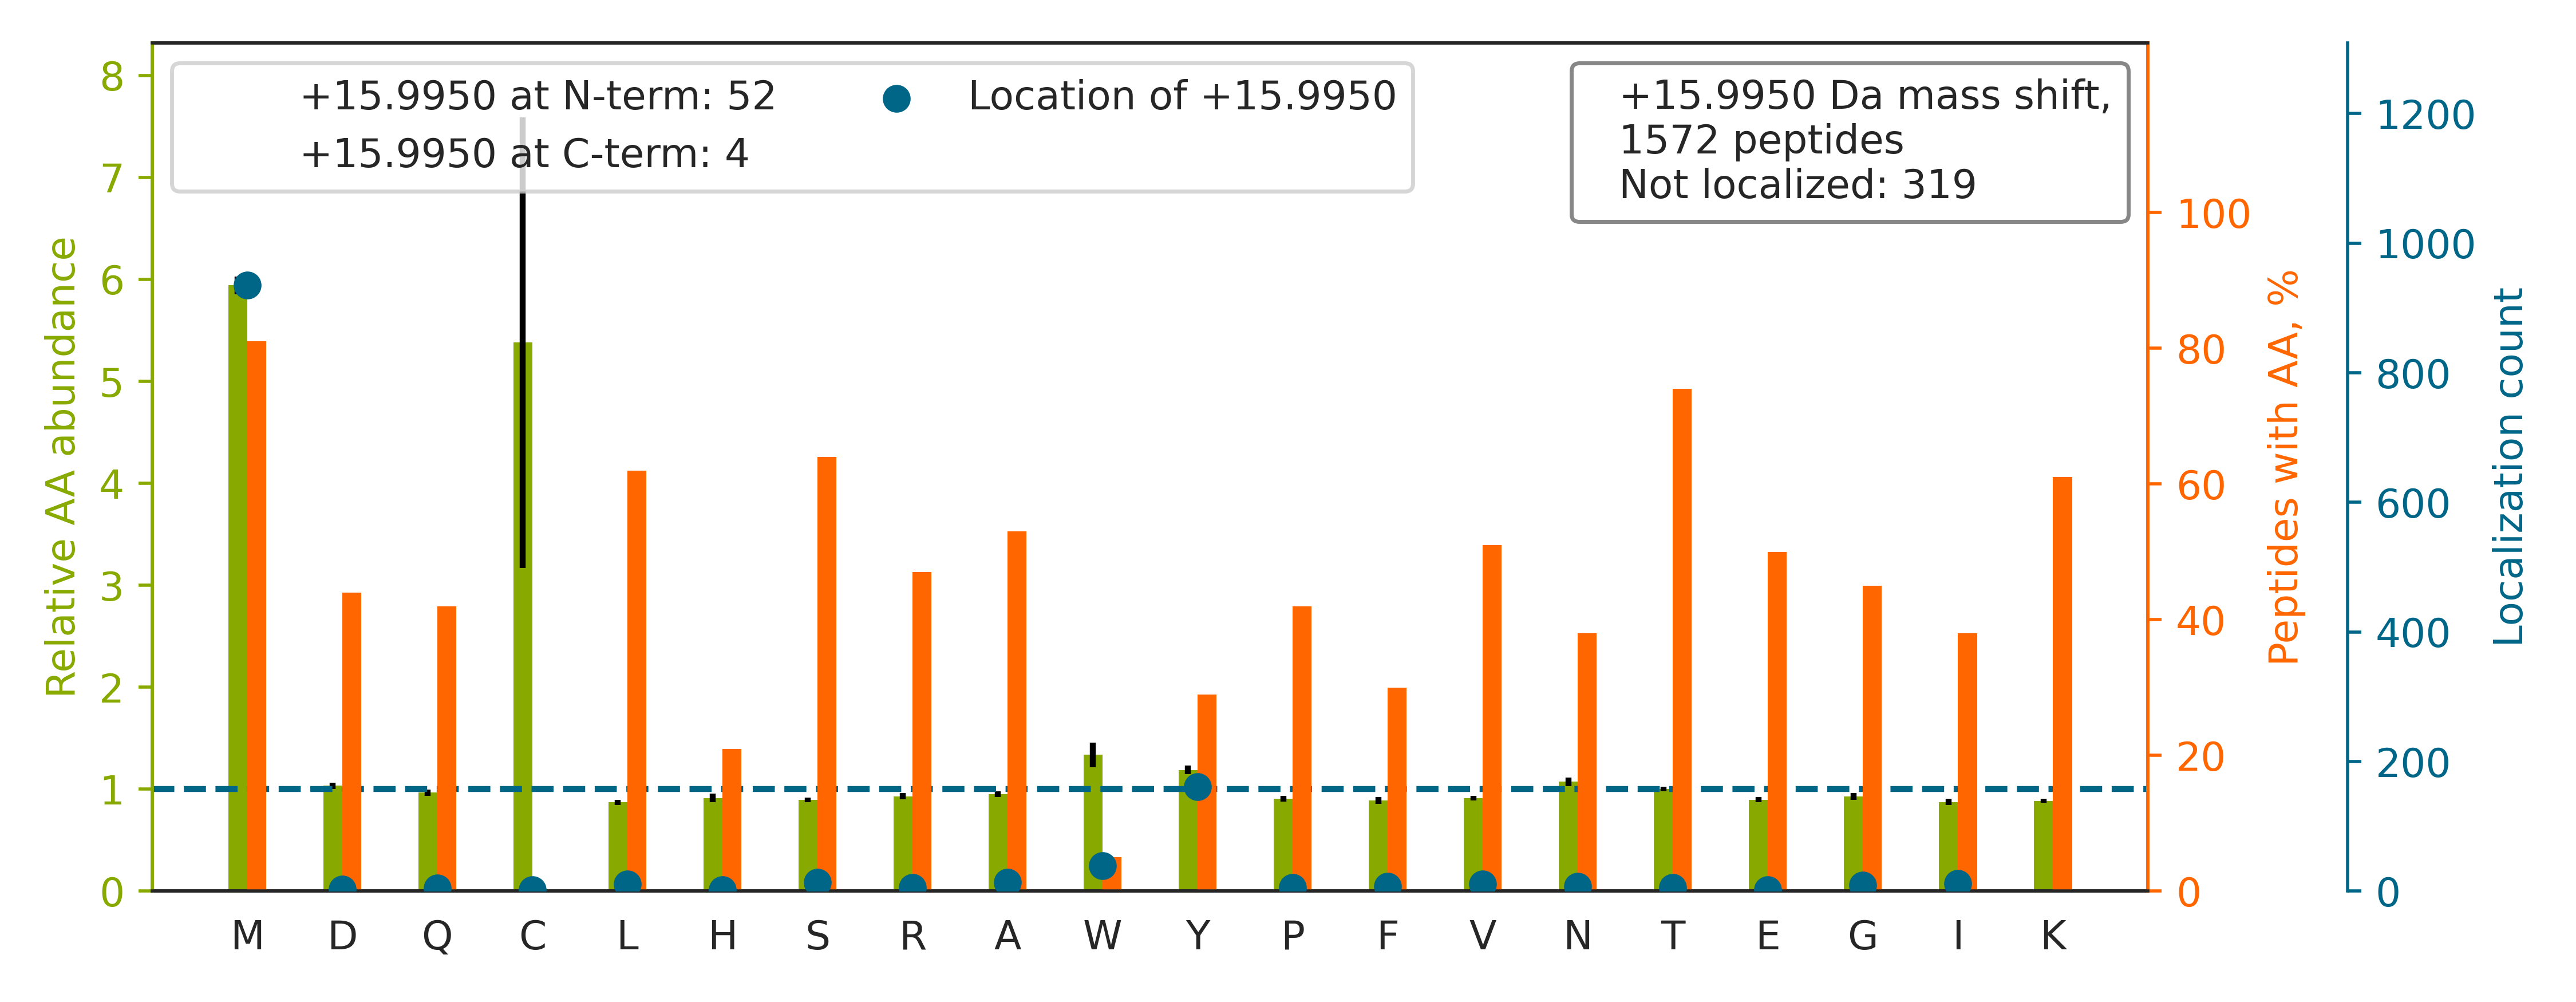

Source data for this figure (header and first rows):
top isoform	localization score	spectrum
TPSTMEN[+16]DSSNLDPSQAPSLAQPLVFSNSK	0.2559	20160929_QE1_nlc1_BTW_SA_hs_HELA_S_Exp3_…
TVLMNPNIASVQTNEVGLK		20160929_QE1_nlc1_BTW_SA_hs_HELA_S_Exp3_…
STSFRGGMGSGGLATGI[+16]AGGLAGMGGIQNEK	0.621	20160929_QE1_nlc1_BTW_SA_hs_HELA_S_Exp3_…
TAPAANLASRIPAASAAAM[+16]NLASAR	1	20160929_QE1_nlc1_BTW_SA_hs_HELA_S_Exp3_…
HQGVM[+16]VGMGQK	0.9921	20160929_QE1_nlc1_BTW_SA_hs_HELA_S_Exp3_…
GQILTMANPIIGNGGAPDTTALDELGLSK		20160929_QE1_nlc1_BTW_SA_hs_HELA_S_Exp3_…
TAEDSTAAMS[+16]SDSAAGSSAK	0.8696	20160929_QE1_nlc1_BTW_SA_hs_HELA_S_Exp3_…
TSRPENAII[+16]YNNNEDFQVGQAK	0.3307	20160929_QE1_nlc1_BTW_SA_hs_HELA_S_Exp3_…
TKPQDM[+16]ISAGGESVAGITAISGKPGDK	0.9001	20160929_QE1_nlc1_BTW_SA_hs_HELA_S_Exp3_…
TPVGFIGLGNM[+16]GNPMAK	0.9347	20160929_QE1_nlc1_BTW_SA_hs_HELA_S_Exp3_…
TVSLGAGAKDELHIVEAEAMNYEG[+16]SPIK	0.01295	20160929_QE1_nlc1_BTW_SA_hs_HELA_S_Exp3_…
TATESFASDPILYR[+16]PVAVALDTK	3.231802139442722e-05	20160929_QE1_nlc1_BTW_SA_hs_HELA_S_Exp3_…
HYGPGWVSM[+16]ANAGK	0.078	20160929_QE1_nlc1_BTW_SA_hs_HELA_S_Exp3_…
SVVLM[+16]SHLGRPDGVPMPDK	0.9443	20160929_QE1_nlc1_BTW_SA_hs_HELA_S_Exp3_…
TPPRDLPTIPGVTSPSSDEPPMEASQSHLR		20160929_QE1_nlc1_BTW_SA_hs_HELA_S_Exp3_…
RVIISAPSADAPM[+16]FVMGVNHEK	0.9201	20160929_QE1_nlc1_BTW_SA_hs_HELA_S_Exp3_…
SYSM[+16]IVNNLLKPISVEGSSK	0.9426	20160929_QE1_nlc1_BTW_SA_hs_HELA_S_Exp3_…
SGPFGQIFRPDNFVFGQSG[+16]AGNNWAK	0.257	20160929_QE1_nlc1_BTW_SA_hs_HELA_S_Exp3_…
TDM[+16]DNQIVVSDYAQMDR	0.8581	20160929_QE1_nlc1_BTW_SA_hs_HELA_S_Exp3_…
TAFDEAIAELDTLNEDSY[+16]K	0.9344	20160929_QE1_nlc1_BTW_SA_hs_HELA_S_Exp3_…
TAFDEAIAELDTLNEE[+16]SYK	0.02387	20160929_QE1_nlc1_BTW_SA_hs_HELA_S_Exp3_…
SMAASGNLGHTPFVDEL		20160929_QE1_nlc1_BTW_SA_hs_HELA_S_Exp3_…
TTFDEAM[+16]ADLHTLSEDSYK	0.9462	20160929_QE1_nlc1_BTW_SA_hs_HELA_S_Exp3_…
MSVQPTVSLGGFEITPPVVLR		20160929_QE1_nlc1_BTW_SA_hs_HELA_S_Exp3_…
VETGVLKPGMVVTFAPVNVTTEVK		20160929_QE1_nlc1_BTW_SA_hs_HELA_S_Exp3_…
TPISEHAVFNVDLM[+16]SK	0.9255	20160929_QE1_nlc1_BTW_SA_hs_HELA_S_Exp3_…
TMLELLNQLDGFEATK		20160929_QE1_nlc1_BTW_SA_hs_HELA_S_Exp3_…
TVAGGAW[+16]TYNTTSAVTVK	0.9918	20160929_QE1_nlc1_BTW_SA_hs_HELA_S_Exp3_…
TAFDDAIAELDTLNEDSY[+16]K	0.8767	20160929_QE1_nlc1_BTW_SA_hs_HELA_S_Exp3_…
TPSNEM[+16]TPVTIDLVK	0.9936	20160929_QE1_nlc1_BTW_SA_hs_HELA_S_Exp3_…
SMLQATAEANNLAAAASAK		20160929_QE1_nlc1_BTW_SA_hs_HELA_S_Exp3_…
SSILLDVKPWDDETDMAK		20160929_QE1_nlc1_BTW_SA_hs_HELA_S_Exp3_…
TLSSMIM[+16]EDTSGDYK	0.9394	20160929_QE1_nlc1_BTW_SA_hs_HELA_S_Exp3_…
TMSIVSYNHLGNNDGENLSAPLQFR		20160929_QE1_nlc1_BTW_SA_hs_HELA_S_Exp3_…
TVTNAVVTVPAYFNDSQR		20160929_QE1_nlc1_BTW_SA_hs_HELA_S_Exp3_…
TMLELLNQLDGFQPNTQVK		20160929_QE1_nlc1_BTW_SA_hs_HELA_S_Exp3_…
NMGGPYGGGNYGPGGSGGSGGYGGR		20160929_QE1_nlc1_BTW_SA_hs_HELA_S_Exp3_…
TADRQYM[+16]EGFNDELEAFK	0.9928	20160929_QE1_nlc1_BTW_SA_hs_HELA_S_Exp3_…
TAFDEAIAELDTLSEESY[+16]K	0.903	20160929_QE1_nlc1_BTW_SA_hs_HELA_S_Exp3_…
TAHLDEEVNKGDILVVATGQPEMVK		20160929_QE1_nlc1_BTW_SA_hs_HELA_S_Exp3_…
TTTHVPPELGQIM[+16]DSETFEK	0.9225	20160929_QE1_nlc1_BTW_SA_hs_HELA_S_Exp3_…
TETVEEPM[+16]EEEEAAKEEK	0.9448	20160929_QE1_nlc1_BTW_SA_hs_HELA_S_Exp3_…
TPALIVYGDQDPM[+16]GQTSFEHLK	0.924	20160929_QE1_nlc1_BTW_SA_hs_HELA_S_Exp3_…
TYNTDVPLVLM[+16]NSFNTDEDTK	0.9348	20160929_QE1_nlc1_BTW_SA_hs_HELA_S_Exp3_…
LAMQEFM[+16]ILPVGAANFR	0.9896	20160929_QE1_nlc1_BTW_SA_hs_HELA_S_Exp3_…
TG[+16]RVMLGETNPADSKPGTIR	0.7331	20160929_QE1_nlc1_BTW_SA_hs_HELA_S_Exp3_…
TRELQS[+16]MADQEQVSPAAIK	0.009849	20160929_QE1_nlc1_BTW_SA_hs_HELA_S_Exp3_…
TM[+16]LELLNQLDGFDSRGDVK	0.8355	20160929_QE1_nlc1_BTW_SA_hs_HELA_S_Exp3_…
TQTAIASEDM[+16]PNTLTEAEK	0.9393	20160929_QE1_nlc1_BTW_SA_hs_HELA_S_Exp3_…
TAVDGPDLEM[+16]LTGQER	0.9474	20160929_QE1_nlc1_BTW_SA_hs_HELA_S_Exp3_…
SYDVPPPP[+16]MEPDHPFYSNISK	0.8015	20160929_QE1_nlc1_BTW_SA_hs_HELA_S_Exp3_…
SVDETTQAM[+16]AFDGIIFQGQSLK	0.9011	20160929_QE1_nlc1_BTW_SA_hs_HELA_S_Exp3_…
TFNLPLL[+16]MLGGGGYTIR	0.02411	20160929_QE1_nlc1_BTW_SA_hs_HELA_S_Exp3_…
SMLEVNYPMENGIVR		20160929_QE1_nlc1_BTW_SA_hs_HELA_S_Exp3_…
HLVY[+16]ESDQNK	0.9871	20160929_QE1_nlc1_BTW_SA_hs_HELA_S_Exp3_…
SLGSVQAPSYGARPVSSAASVYA[+16]GAGGSGSR	0.9405	20160929_QE1_nlc1_BTW_SA_hs_HELA_S_Exp3_…
TATANGFQM[+16]VTSGVQSK	0.9224	20160929_QE1_nlc1_BTW_SA_hs_HELA_S_Exp3_…
TVLEL[+16]MNPEAQLPQVYPFAADLYQK	0.00663	20160929_QE1_nlc1_BTW_SA_hs_HELA_S_Exp3_…
TIGTGLVTNTLAM[+16]TEEEK	0.932	20160929_QE1_nlc1_BTW_SA_hs_HELA_S_Exp3_…
SQNVM[+16]AAASIANIVK	0.9863	20160929_QE1_nlc1_BTW_SA_hs_HELA_S_Exp3_…
... 1,512 more rows
